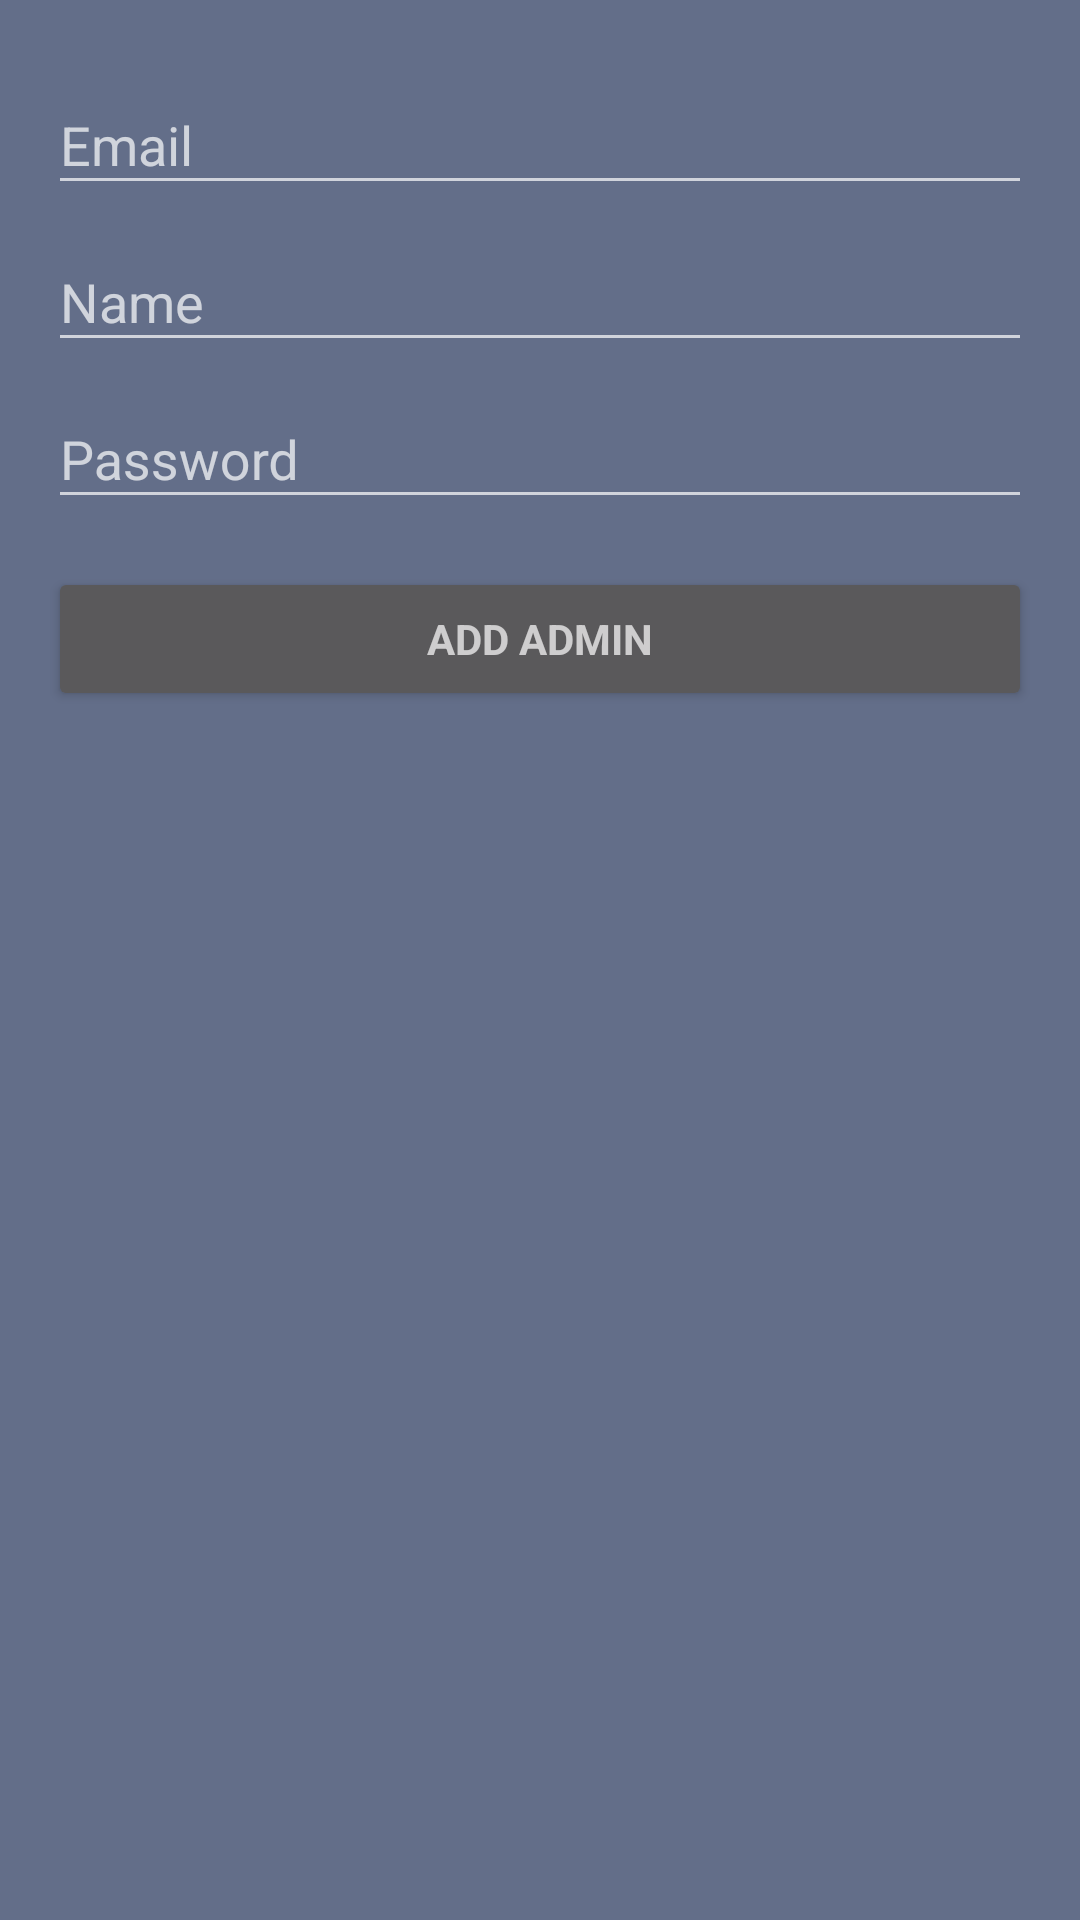

This screen was rendered from an Android layout file. Write that file and the resources it references.
<!-- AndroidManifest.xml: application theme AppTheme -->
<!-- res/layout/f_editable_admin.xml -->
<LinearLayout xmlns:android="http://schemas.android.com/apk/res/android"
    xmlns:tools="http://schemas.android.com/tools"
    android:layout_width="match_parent"
    android:layout_height="match_parent"
    android:gravity="center_horizontal"
    android:orientation="vertical"
    android:paddingBottom="@dimen/activity_vertical_margin"
    android:paddingLeft="@dimen/activity_horizontal_margin"
    android:paddingRight="@dimen/activity_horizontal_margin"
    android:paddingTop="@dimen/activity_vertical_margin"
    tools:context="com.restaurant.milorad.isa_proj_android.activities.LoginActivity">

    
    <ProgressBar
        android:id="@+id/login_progress"
        style="?android:attr/progressBarStyleLarge"
        android:layout_width="wrap_content"
        android:layout_height="wrap_content"
        android:layout_marginBottom="8dp"
        android:visibility="gone" />

    <ScrollView
        android:id="@+id/edit_form"
        android:layout_width="match_parent"
        android:layout_height="match_parent">

        <LinearLayout
            android:id="@+id/admin_edit_form"
            android:layout_width="match_parent"
            android:layout_height="wrap_content"
            android:orientation="vertical">

            <android.support.design.widget.TextInputLayout
                android:layout_width="match_parent"
                android:layout_height="wrap_content">

                <AutoCompleteTextView
                    android:id="@+id/email"
                    android:layout_width="match_parent"
                    android:layout_height="wrap_content"
                    android:hint="@string/prompt_email"
                    android:inputType="textEmailAddress"
                    android:maxLines="1"
                    android:singleLine="true" />

            </android.support.design.widget.TextInputLayout>

            <android.support.design.widget.TextInputLayout
                android:layout_width="match_parent"
                android:layout_height="wrap_content">

                <EditText
                    android:id="@+id/name"
                    android:layout_width="match_parent"
                    android:layout_height="wrap_content"
                    android:hint="@string/prompt_name"
                    android:imeOptions="actionUnspecified"
                    android:inputType="text"
                    android:maxLines="1"
                    android:singleLine="true" />

            </android.support.design.widget.TextInputLayout>

            <android.support.design.widget.TextInputLayout
                android:layout_width="match_parent"
                android:layout_height="wrap_content">

                <EditText
                    android:id="@+id/password"
                    android:layout_width="match_parent"
                    android:layout_height="wrap_content"
                    android:hint="@string/prompt_password"
                    android:imeActionId="@+id/login"
                    android:imeActionLabel="@string/action_sign_in_short"
                    android:imeOptions="actionUnspecified"
                    android:inputType="textPassword"
                    android:maxLines="1"
                    android:singleLine="true" />

            </android.support.design.widget.TextInputLayout>

            <Button
                android:id="@+id/action_create"
                style="?android:textAppearanceSmall"
                android:layout_width="match_parent"
                android:layout_height="wrap_content"
                android:layout_marginTop="16dp"
                android:text="@string/action_add_admin"
                android:textStyle="bold" />

            <Button
                android:id="@+id/action_update"
                style="?android:textAppearanceSmall"
                android:layout_width="match_parent"
                android:visibility="gone"
                android:layout_height="wrap_content"
                android:layout_marginTop="16dp"
                android:text="@string/action_update_admin"
                android:textStyle="bold" />

        </LinearLayout>
    </ScrollView>
</LinearLayout>
<!-- resources referenced by this layout -->
<resources>
  <dimen name="activity_horizontal_margin">16dp</dimen>
  <dimen name="activity_vertical_margin">16dp</dimen>
  <string name="action_add_admin">ADD ADMIN</string>
  <string name="action_sign_in_short">Sign in</string>
  <string name="action_update_admin">UPDATE ADMIN</string>
  <string name="prompt_email">Email</string>
  <string name="prompt_name">Name</string>
  <string name="prompt_password">Password</string>
  <style name="AppTheme" parent="Theme.AppCompat.NoActionBar">
          <item name="colorPrimary">@color/app_primary</item>
          <item name="colorPrimaryDark">@color/app_active</item>
          <item name="colorAccent">@color/app_active</item>
          <item name="android:windowBackground">@color/app_secondary</item>
          <item name="preferenceTheme">@style/PreferenceThemeOverlay</item>
      </style>
  <item name="app_primary" type="color">#fffaa51b</item>
  <item name="app_active" type="color">#ffd66f00</item>
  <item name="app_secondary" type="color">#ff636e89</item>
</resources>
